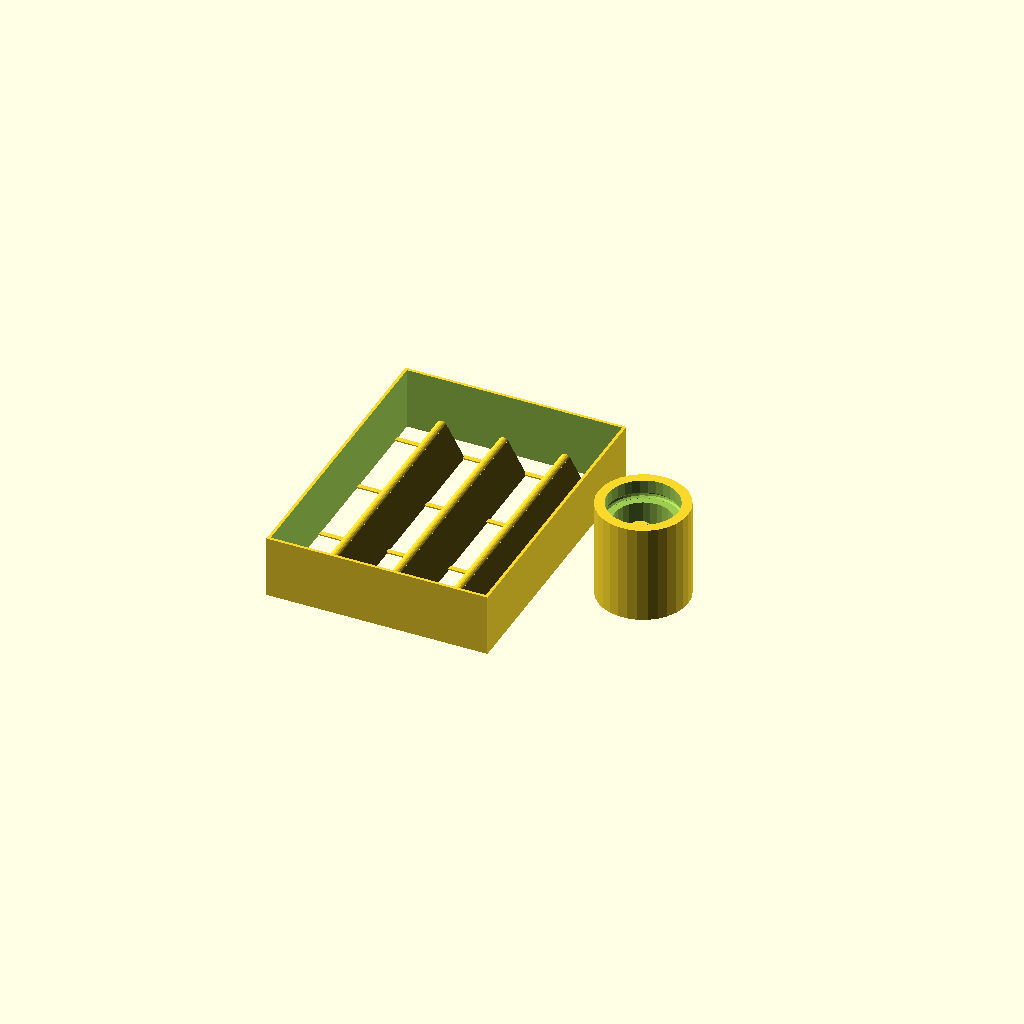
Cell 1 — every parameter at its default value.
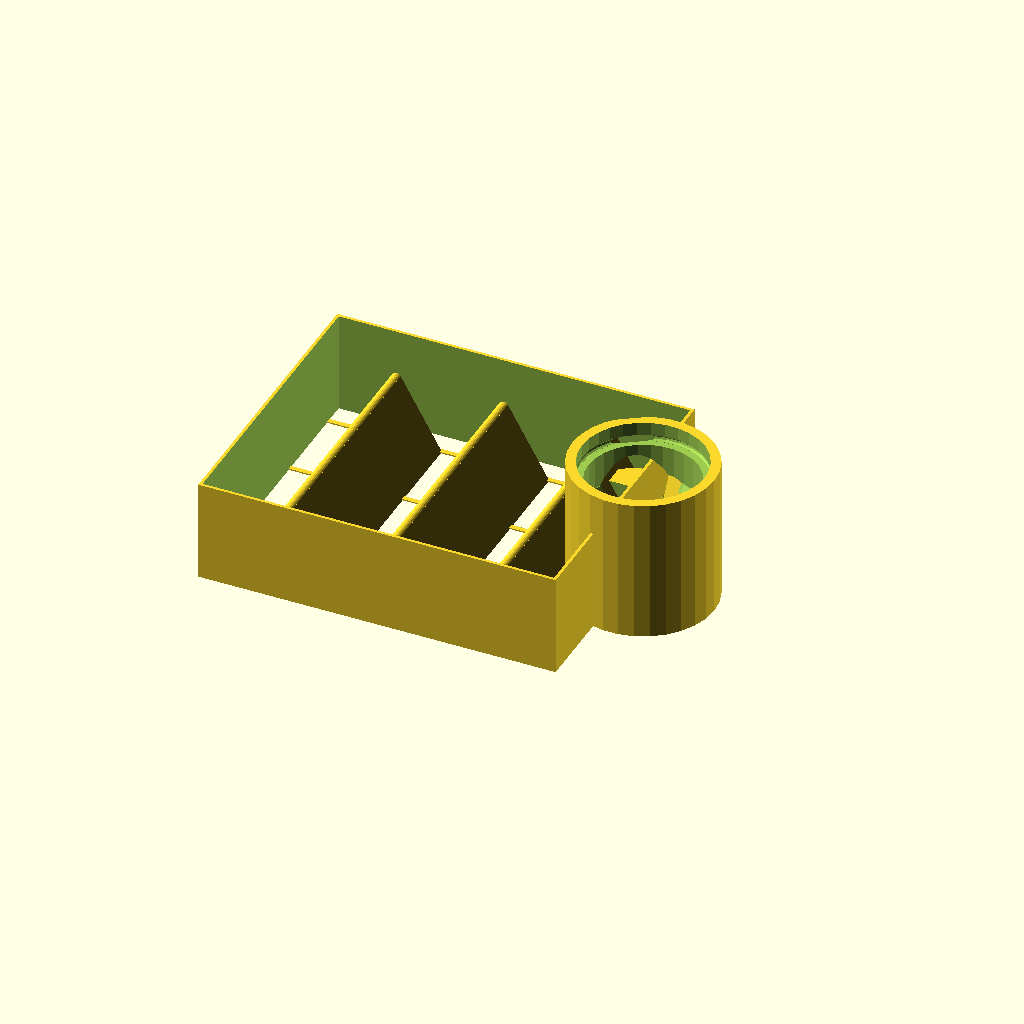
Cell 2: the same model with height = 24.
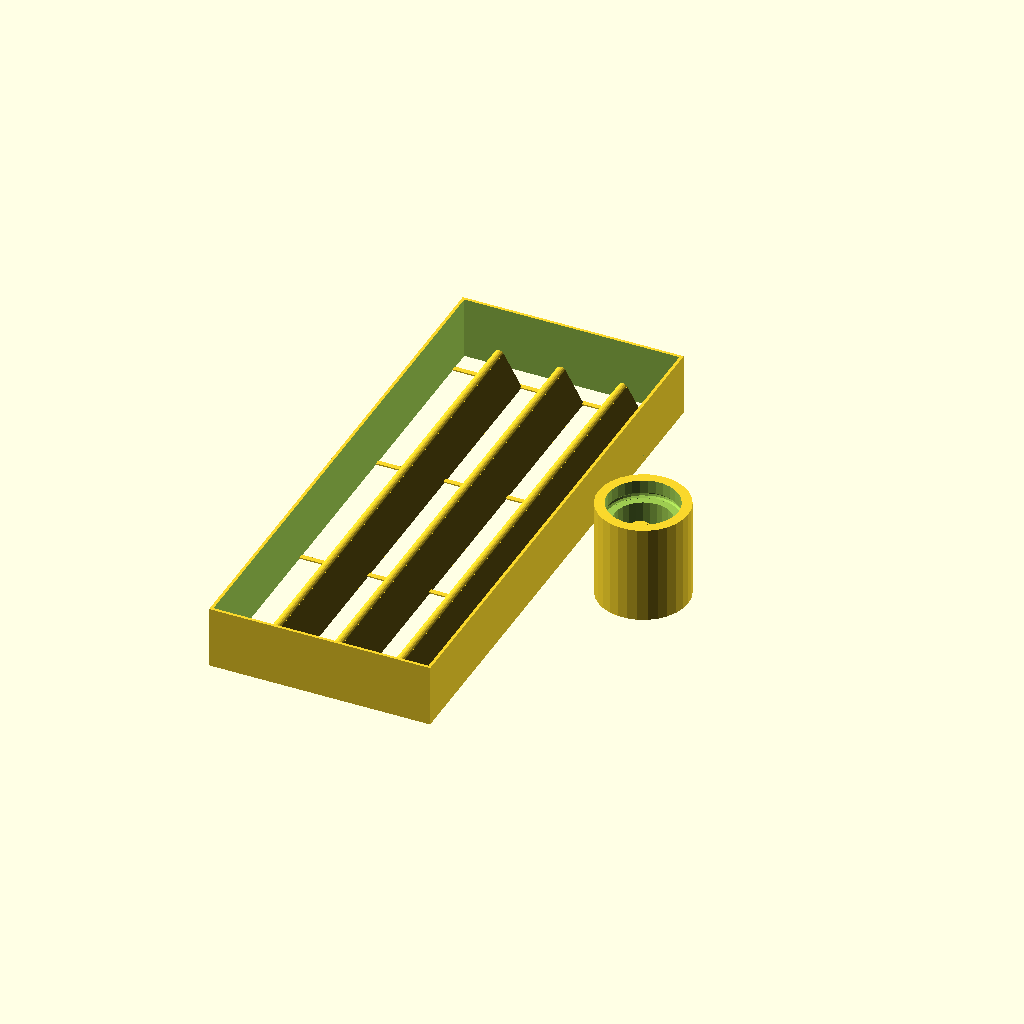
Cell 3: the same model with length = 150.
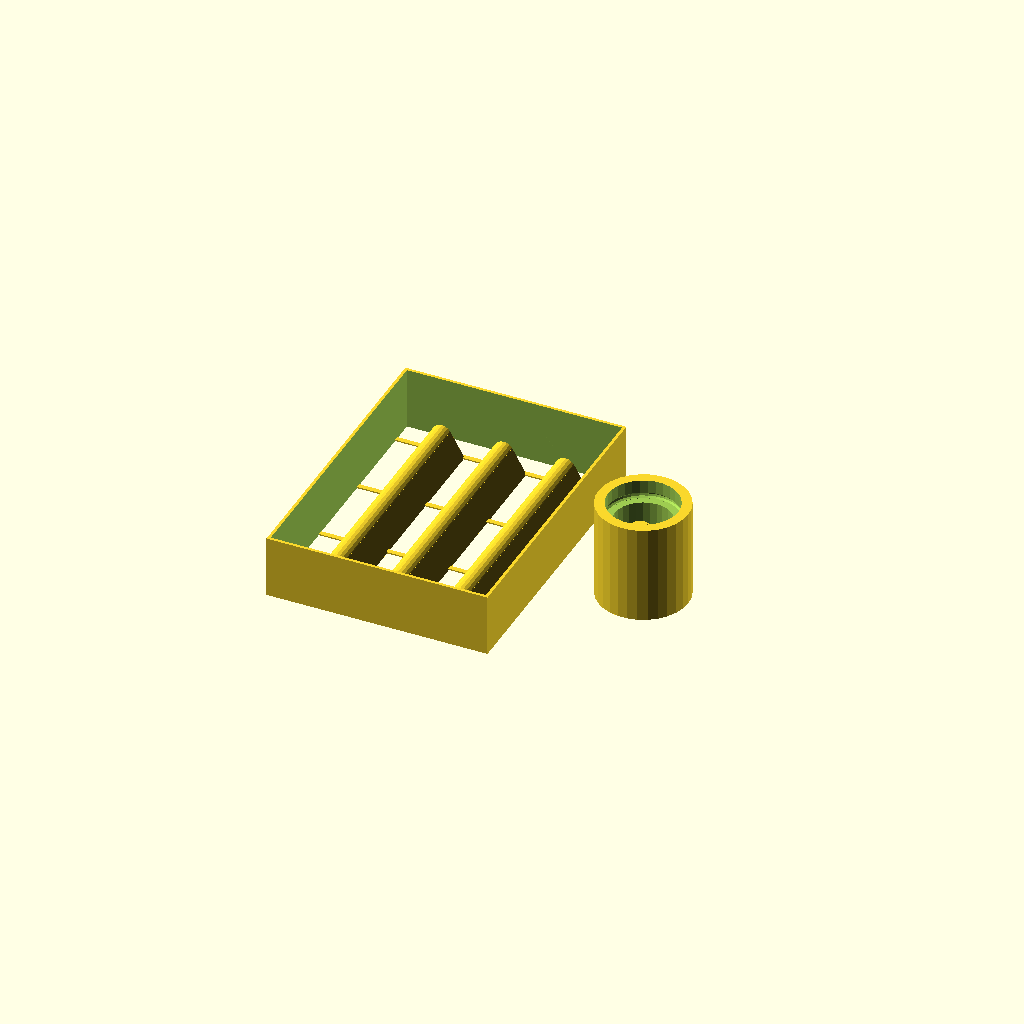
Cell 4: the same model with topRadius = 3.
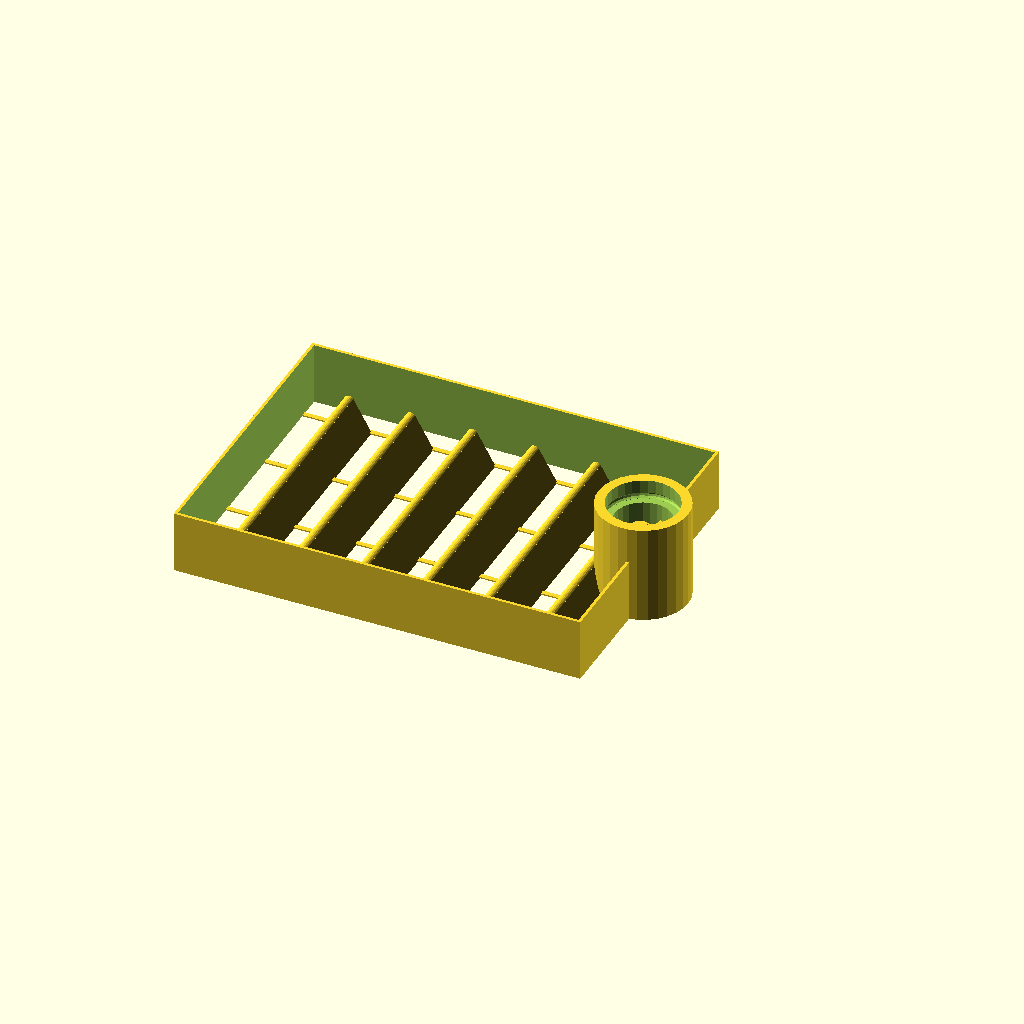
Cell 5: numberOfMolds = 6 (everything else at default).
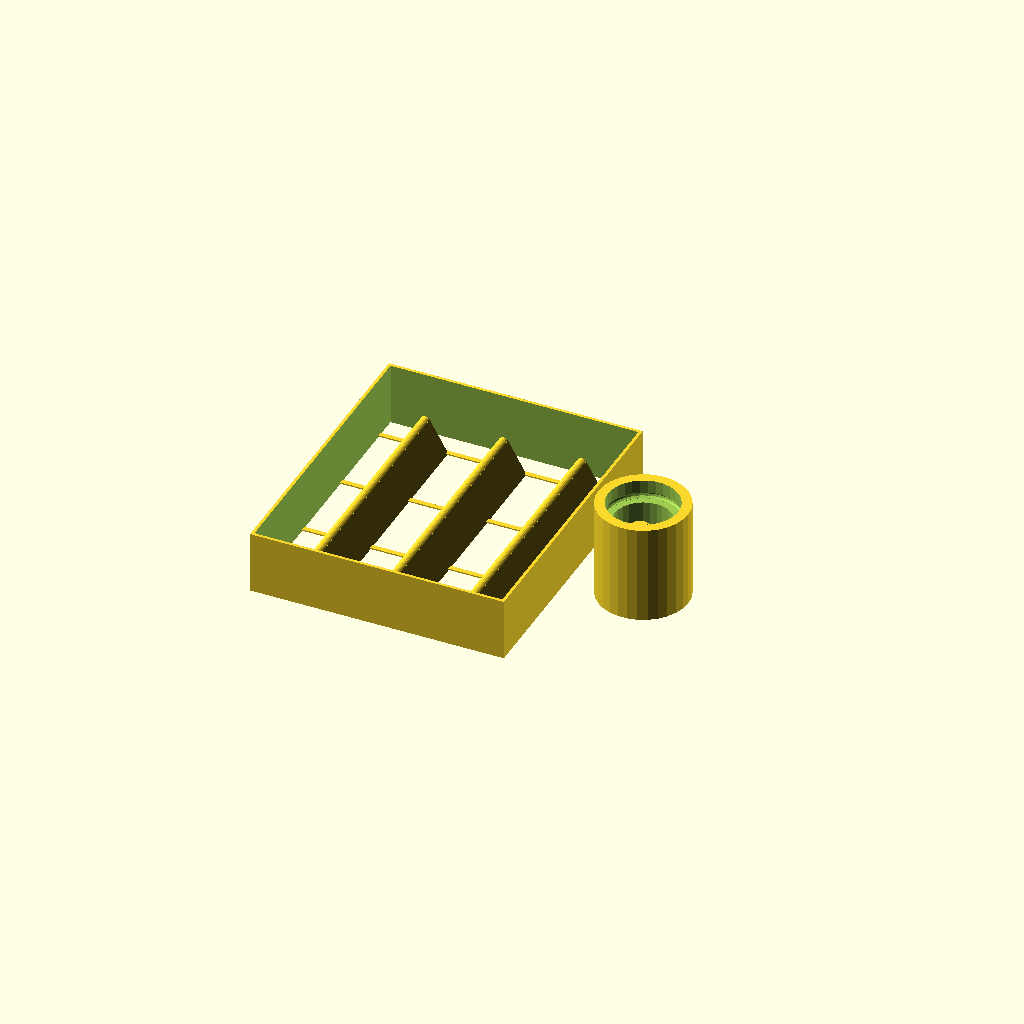
Cell 6: the same model with spaceBetweenMolds = 10.
All cells are drawn from one camera (rotation 55°, 0°, 25°, orthographic, colour scheme Cornfield), so only the parameter changes between them.
Source of the model, scadFiles/34274/98568.scad:
/*

 * Crayon Recycling Kit

 *

 * by Alex Franke (CodeCreations), Jul 2012

 * http://www.theFrankes.com

 * 

 * Licenced under Creative Commons Attribution - Non-Commercial - Share Alike 3.0 

 * 

 * WARNING: This is still a work in progress! The code and geometrystill needs to be cleaned up. 

 * 

 * INSTRUCTIONS: This kit includes a mold and sharpener. Many aspects of the kit are parametric

 *   (such as number of crayons, size, length, sharpening angle, etc), but they will all form a 

 *   triangular crayon, which is easier to cast, easy to hold, and easier to stack. This shape 

 *   also won't roll off the drawing surface, and promotes a proper pencil grip.  

 *     You may need to tweak the settings a bit for better results. 

 * 

 *   CRAYONS: 

 *   1) Choose some values in the "User-defined values" section, render, and print. Make note of  

 *      the volume of plaster that will be required for the mold. (It will be echoed out below  

 *      the rendering in OpenSCAD.)

 *   2) Place the mold onto a flat, nonporous surface (like glass) and coat the exposed surfaces 

 *      with a thin layer of Vaseline, dish soap, or liquid bees wax to act as a release agent. 

 *   3) Mix some Plaster of Paris, and pour over the printed postive mold to the top. Carefully 

 *      vibrate the surface to help settle the plaster and release any bubbles. You can often do 

 *      this by simply "drumming" around it with your hands. Level the top, and allow the plaster 

 *      to dry completely. 

 *   4) Once dry, cut the sprues at the bottom against at the wall. This will leave the wall on 

 *      outside of the negative mold, which can protect it a bit. Then remove the printed positive 

 *      mold from the plaster, and coat the inside with dish soap to act as a release agent. 

 *   5) Use a metal cup and a pair of vice grips to carefully and slowly melt broken pieces of 

 *      crayon with a torch or stove burner, and pour the melted wax into the crayon molds. You 

 *      can also put various sizes and shapes of crayon pieces into the mold and pour over them 

 *      to join them together with some melted crayons. 

 * 

 *   SHARPENER:

 *   6) Print the Sharpener Guide (sharpenerGuide()) and Cutter (cutter()) parts, which are 

 *      sized to fit the crayons you made. Be sure you use at least a couple of perimeters on 

 *      the cutter, because you're going to sand it down in the next step to sharpen it.

 *   7) Using a file or sandpaper, clean up the sharpening edge and file or sand down the angled 

 *      flat surface until the cutting surface is sharp. 

 *   8) Snap the guide into position, insert crayon, and carefully turn to sharpen. If it's too 

 *      tight with the dedents, just flip it around and try it the other way. You can add a little 

 *      bit of crayon wax as a lubricant if necessary to make it easier to turn. 

 * 

 * THING: http://www.thingiverse.com/thing:34274

 * 

 * v0.42, Nov 11, 2012: Initial release. 

 *

 * TODO: 

 *   * Auto layout

 *   * Left-handed verision (meantime, just mirror the cutter) 

 */



/////////////////////////////////////////////////////////////////////////////

// User-defined values... 

/////////////////////////////////////////////////////////////////////////////



// Crayon properties 

height             = 12;   // The height of the crayons

length             = 75;   // The length of the crayons 

topRadius          = 1.5;  // The radius of the rounded corner at the top 



// Crayon mold properties 

numberOfMolds      = 3;    // The number of crayons in the mold 

spaceBetweenMolds  = 5;    // The distance between each crayon in the mold 

perimeterDistance  = 7;    // The distance between the crayons and the mold wall  

foundationHeight   = 7;    // The final height of the mold wall (thickness of mold)  

wallThickness      = 0.9;  // The thickness of the mold wall  

sprueHeight        = 0.4;  // Height of the sprues that join the crayons

sprueWidth         = 1.5;  // Width of the sprues that join the crayons  

numberOfSprues     = 4;    // Number of sprues joining crayons 



// Cutter properties 

sharpAngle         = 30;   // The sharpening angle (how sharp the point is)   

housingThickness   = 3;    // The thickness of the outer housing wall of the cutter

dedentRadius       = 1;    // Radius of detent that locks the guide into the cutter

insertionDepth     = 6;    // Distance guide is inserted into cutter body 

innerShaftHeight   = 10;   // Distance from bottom of guide to start of taper 

bladeAngle         = 30;   // The angle at which the blade cuts into the crayon (opening size) 

bladeTranslation   = 1;    // The distance the blade overlaps the material 

bladeLength        = 5;    // The width of the blade extending into the housing 

clearance          = 1;  // The amount of clearance between the guide and the cutter housing



// Guide properties 

minimumThickness   = 2;    // Minimum radial thickness of the guide





/////////////////////////////////////////////////////////////////////////////

// Calculate some useful values, and echo out useful information to user

/////////////////////////////////////////////////////////////////////////////



width = height*tan(30)*2;

//bladeAngle = 90+atan((39-20)/(0-8));



moldsWidth = numberOfMolds*width + (numberOfMolds-1)*spaceBetweenMolds; 

shellWidth = moldsWidth + 2*perimeterDistance + 2*wallThickness;

shellLength = length + 2*perimeterDistance + 2*wallThickness; 

shellHeight = height + foundationHeight;



// Get the volume of the plaster that needs to be mixed up

vol = ( ( shellWidth - 2*wallThickness ) * ( shellLength - 2*wallThickness ) * shellHeight ) 

	- ( numberOfMolds * ( (width*height)/2 ) * length ); 

echo( "Required volume of plaster (estimated)" );

echo( str("   mL: ", vol/1000 ) );

echo( str("   oz: ", (vol*0.033814)/1000 ) );

echo( str("  cup: ", (vol*0.033814)/(1000*8) ) );





/////////////////////////////////////////////////////////////////////////////

// The Code... 

/////////////////////////////////////////////////////////////////////////////



// The mold 

translate([-60,0,0]) 

mold();



// The cutter

cutter( height, clearance, housingThickness, dedentRadius, minimumThickness, sharpAngle,

	insertionDepth, innerShaftHeight, bladeAngle, bladeTranslation, bladeLength ); 



// The guide

translate([-11,17,0]) 

sharpenerGuide( height, topRadius, sharpAngle, clearance, dedentRadius, minimumThickness );





// Experimental support for hobby knife blade, though this isn't really necessary. 

// bladeHousing( height, clearance, housingThickness, dedentRadius, minimumThickness ); 





/////////////////////////////////////////////////////////////////////////////

// Modules... (Don't change this stuff unless you know what you're doing.) 

/////////////////////////////////////////////////////////////////////////////



//echo( "height", height ); 

//echo( "side", sideLength(height) ); 

//echo( "radius", guideRadius(height) ); 



module cutter(height, clearance, housingThickness, dedentRadius, minimumThickness, sharpAngle, 

	insertionDepth, innerShaftHeight, bladeAngle, bladeTranslation, bladeLength ) {



	//tipFlat = 30; 



	shaftRadius = guideRadius( height+clearance );

	barrelRadius = shaftRadius + minimumThickness; 

	outerRadius = barrelRadius + housingThickness; 

	crayonRadius = guideRadius( height ); 

	coneHeight = shaftRadius/tan(sharpAngle); 



	totalHeight = insertionDepth+innerShaftHeight+coneHeight - bladeTranslation; 



	hypotenuse = coneHeight / cos(sharpAngle); 



	cutoffHeight = (shaftRadius)/tan(sharpAngle); 



	// echo( crayonRadius, shaftRadius, barrelRadius, outerRadius );



	translate([0,0,totalHeight])

	rotate([180,0,0]) 



	union() {



		difference() {

			cylinder(h=totalHeight,r=outerRadius);

	

			// outer barrel 

			translate([0,0,-1]) 

				cylinder(h=insertionDepth+1,r=barrelRadius);

	

			// groove 

			translate([0,0,insertionDepth-dedentRadius]) 

				rotate_extrude() {

					translate([barrelRadius,0,0]) 

						circle(r=dedentRadius, $fn=10);

				}

	

			// inner shaft

			translate([0,0,insertionDepth-.25]) 

				cylinder(h=innerShaftHeight+.5,r=shaftRadius);

	

			// cone

			translate([0,0,insertionDepth+innerShaftHeight])

				cylinder(h=coneHeight,r1=shaftRadius, r2=0);

	

			// tip

	 		translate([0,0,insertionDepth+innerShaftHeight+cutoffHeight]) 

				cylinder(h=coneHeight-cutoffHeight,r=shaftRadius+clearance-minimumThickness);

	

			// gap

			intersection() {

				translate([0,0,insertionDepth+innerShaftHeight+coneHeight-bladeTranslation]) 

					rotate([180-sharpAngle,0,0]) 

						rotate([0,0,bladeAngle]) 

							translate([-outerRadius*2,0,-outerRadius*2])

								cube([outerRadius*4,outerRadius*4,hypotenuse*4]);

	

				translate([0,0,-.5])

					cylinder(h=totalHeight+1,r=outerRadius+1);

	

			}

		}



		// blade

		intersection() {

			translate([0,0,insertionDepth+innerShaftHeight+coneHeight-bladeTranslation]) 

				rotate([180-sharpAngle,0,0]) 



					linear_extrude(height=hypotenuse) 

						polygon(points=[	[0,0],

										[bladeLength,tan(bladeAngle)*bladeLength],

								        	[bladeLength,0]]);



			translate([0,0,-1])

				cylinder(h=insertionDepth+innerShaftHeight+coneHeight,r=outerRadius+1);

		}

	}

}





// This is the captive nut module I use in several of my designs. 

module captiveNut( nutSize, setScrewHoleDiameter=3, 

	depth=10, holeLengthTop=5, holeLengthBottom=5 )

{

	render()

	union() {

		nut( nutSize ); 

	

		if ( depth > 0 ) 

			translate([depth/2,0,0]) 

				cube( [depth, nutSize[0], nutSize[1]], center=true );

	

		translate([0,0,-(nutSize[1]/2)-holeLengthBottom]) 

			cylinder(r=setScrewHoleDiameter/2, h=nutSize[1]+holeLengthTop+holeLengthBottom, $fn=15);

	}

}



module bladeHousing( triangleHeight, clearance, housingThickness, 

	dedentRadius, minimumGuideThickness ) {



	length = 40; 

	

	radius = guideRadius( triangleHeight+clearance ) + minimumThickness; 



	echo( "radius", radius );

	insertionDepth = 4; 



	difference() {

		cylinder(h=length,r=radius+clearance+housingThickness);



		translate([0,0,length-insertionDepth]) 

			cylinder(h=insertionDepth+1,r=radius+clearance);



		translate([0,0,length-insertionDepth+dedentRadius]) 

			rotate_extrude() {

				translate([radius+clearance,0,0]) 

					circle(r=dedentRadius, $fn=10);

			}



		translate([0,0,length-insertionDepth-5]) 

			cylinder(h=6,r=radius+clearance-minimumThickness);



		translate([0,0,-.5+18]) 

			cylinder(h=length-insertionDepth-4-18,r2=radius+clearance-minimumThickness, r1=2);





		translate([0,0,18]) 

		rotate([90+sharpAngle,0,0]) 

			translate([-1.5,19/2 - 10,26/2 -.25]) 

			cube([14,39,26], center=true);



		color("red")

		translate([0,0,18]) 

		rotate([90+sharpAngle,0,0]) 

		blade(); 

	}

}





module testBladeAngle2() {

	rotate([sharpAngle,0,0]) 

	rotate([0,0,sharpAngle-bladeAngle]) 

	blade(); 

		color("green")

		rotate([-90,0,0]) 

		cylinder(h=50, r=5);

}





module testBladeAngle() {

	rotate([0,00,0]) 

	rotate([0,80,sharpAngle-bladeAngle]) 

	blade(); 



	color("green")

	rotate([-90,0,0]) 

	cylinder(h=50, r=5);

}





function sideLength(height) = height*tan(30)*2;

function guideRadius(height) = sideLength(height)*(sqrt(3)/3);



module sharpenerGuide( height, topRadius, sharpAngle, clearance, dedentRadius, minimumThickness ) {



	guideLength = 15; 



	sideLength = sideLength(height+clearance);

	radius = guideRadius(height);



	union() {



		// Holder 

		difference() {

			cylinder(h=guideLength, r=radius+minimumThickness);

			

			translate([-sideLength/2, radius/2, -0.5]) 

				crayon(height+clearance, guideLength+1, topRadius);

		}



		// Dedents 

		for( x=[0:2] ) {

			rotate([0,0,x*120]) 

				translate([radius+minimumThickness, 0, dedentRadius]) 

					sphere(r=dedentRadius, $fn=15);



		}

	} 

}



module blade() {



	thickness = 0.5; 



	translate([-8,-20,-thickness/2])

	difference() {

		linear_extrude(height=thickness)

			polygon(points=[[1,0],[1,10],[0,15],[0,39],[8,20],[8,15],[7,10],[7,0]]);

	

		hull() {

			translate([1+3,4.25+1.25,-0.5]) 

				cylinder(h=thickness+1, r=1.25, $fn=15);

			translate([1+3,9-1.25,-0.5]) 

				cylinder(h=thickness+1, r=1.25, $fn=15);

		}

	}

}



module mold() {

	union() {

		// Crayon forms

		translate([-moldsWidth/2,-length/2,0]) 

		for ( x=[0:numberOfMolds-1] ) {

			translate([x*(width+spaceBetweenMolds),0,0])

			rotate([-90,0,0]) 

			crayon(height, length, topRadius);

		}

	

		// Shell

		translate([0,0,shellHeight/2]) 

		difference() {

			cube([shellWidth, shellLength, shellHeight], center=true);

			cube([shellWidth-(2*wallThickness), shellLength-(2*wallThickness), shellHeight+1], 

				center=true);

		}

	

		// Sprues

		translate([0,-length/2,sprueHeight/2]) 

		for( x=[0:numberOfSprues-1] ) {

			translate([0,x*(length/(numberOfSprues-1)),0]) 

			cube( [shellWidth, sprueWidth, sprueHeight], center=true );

	

		}

	}

}



module crayon( height, length, topRadius ) {



	offset = topRadius/sin(30);

	w = height*tan(30);

	s = topRadius/tan(30); 

	x = s*sin(30); 

	y = s*cos(30); 



	translate([w,-height,0]) 

	linear_extrude(height=length)

	union() {

		translate([0,offset]) 

			circle(r=topRadius, $fn=20);

		polygon( points=[[-x,y],[x,y],[w,height],[-w,height]] ); 

	}

}
Customizer parameters (derived from the source; name, type, default, range or options):
height: number, default 12
length: number, default 75
topRadius: number, default 1.5
numberOfMolds: number, default 3
spaceBetweenMolds: number, default 5
perimeterDistance: number, default 7
foundationHeight: number, default 7
wallThickness: number, default 0.9
sprueHeight: number, default 0.4
sprueWidth: number, default 1.5
numberOfSprues: number, default 4
sharpAngle: number, default 30
housingThickness: number, default 3
dedentRadius: number, default 1
insertionDepth: number, default 6
innerShaftHeight: number, default 10
bladeAngle: number, default 30
bladeTranslation: number, default 1
bladeLength: number, default 5
clearance: number, default 1
minimumThickness: number, default 2
